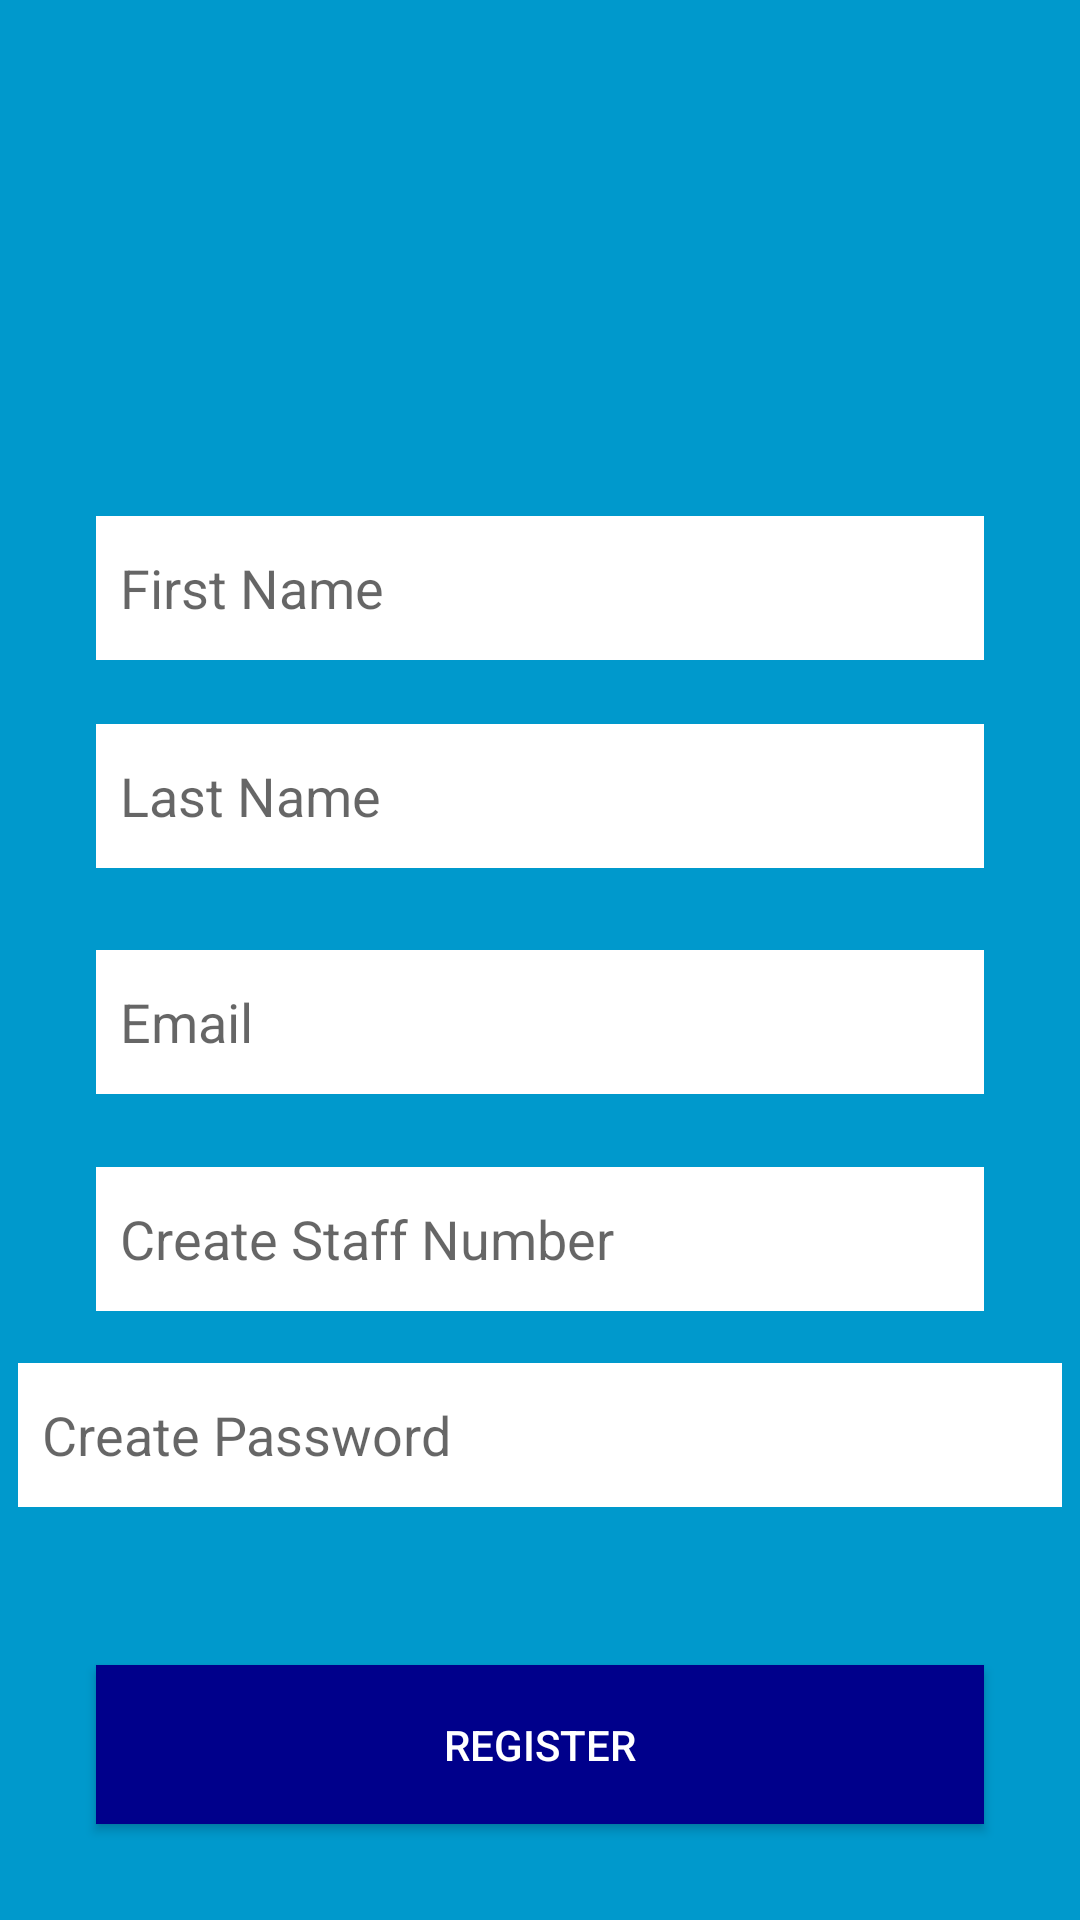

Write the Android layout XML for this screen, with the resource values it uses.
<!-- AndroidManifest.xml: application theme Theme.ProjectHadwareInventorySystem -->
<!-- res/layout/activity_register.xml -->
<?xml version="1.0" encoding="utf-8"?>
<androidx.constraintlayout.widget.ConstraintLayout xmlns:android="http://schemas.android.com/apk/res/android"
    xmlns:app="http://schemas.android.com/apk/res-auto"
    xmlns:tools="http://schemas.android.com/tools"
    android:id="@+id/main"
    android:layout_width="match_parent"
    android:layout_height="match_parent"
    android:background="@android:color/holo_blue_dark"
    tools:context=".MainActivity"
    tools:ignore="ExtraText">


    <ImageView
        android:id="@+id/regImage"
        android:layout_width="120dp"
        android:layout_height="120dp"
        android:contentDescription="Profile Picture"
        app:layout_constraintBottom_toBottomOf="parent"
        app:layout_constraintEnd_toEndOf="parent"
        app:layout_constraintHorizontal_bias="0.498"
        app:layout_constraintStart_toStartOf="parent"
        app:layout_constraintTop_toTopOf="parent"
        app:layout_constraintVertical_bias="0.026"
        app:srcCompat="@drawable/black_my_account" />


    <EditText
        android:id="@+id/regFirstName"
        android:layout_width="0dp"
        android:layout_height="48dp"
        android:layout_marginStart="32dp"
        android:layout_marginTop="24dp"
        android:layout_marginEnd="32dp"
        android:background="@android:color/white"
        android:ems="10"
        android:hint="First Name"
        android:inputType="text"
        android:paddingStart="8dp"
        android:paddingEnd="8dp"
        app:layout_constraintBottom_toBottomOf="parent"
        app:layout_constraintEnd_toEndOf="parent"
        app:layout_constraintHorizontal_bias="0.0"
        app:layout_constraintStart_toStartOf="parent"
        app:layout_constraintTop_toBottomOf="@+id/regImage"
        app:layout_constraintVertical_bias="0.033" />

    <EditText
        android:id="@+id/regLastName"
        android:layout_width="0dp"
        android:layout_height="48dp"
        android:layout_marginStart="32dp"
        android:layout_marginTop="16dp"
        android:layout_marginEnd="32dp"
        android:background="@android:color/white"
        android:ems="10"
        android:hint="Last Name"
        android:inputType="text"
        android:paddingStart="8dp"
        android:paddingEnd="8dp"
        app:layout_constraintBottom_toBottomOf="parent"
        app:layout_constraintEnd_toEndOf="parent"
        app:layout_constraintHorizontal_bias="0.0"
        app:layout_constraintStart_toStartOf="parent"
        app:layout_constraintTop_toBottomOf="@+id/regFirstName"
        app:layout_constraintVertical_bias="0.015" />

    <EditText
        android:id="@+id/regEmail"
        android:layout_width="0dp"
        android:layout_height="48dp"
        android:layout_marginStart="32dp"
        android:layout_marginTop="16dp"
        android:layout_marginEnd="32dp"
        android:background="@android:color/white"
        android:ems="10"
        android:hint="Email"
        android:inputType="textEmailAddress"
        android:paddingStart="8dp"
        android:paddingEnd="8dp"
        app:layout_constraintBottom_toBottomOf="parent"
        app:layout_constraintEnd_toEndOf="parent"
        app:layout_constraintHorizontal_bias="0.0"
        app:layout_constraintStart_toStartOf="parent"
        app:layout_constraintTop_toBottomOf="@+id/regLastName"
        app:layout_constraintVertical_bias="0.04" />

    <EditText
        android:id="@+id/regStaffNumber"
        android:layout_width="0dp"
        android:layout_height="48dp"
        android:layout_marginStart="32dp"
        android:layout_marginTop="16dp"
        android:layout_marginEnd="32dp"
        android:background="@android:color/white"
        android:ems="10"
        android:hint="Create Staff Number"
        android:inputType="text"
        android:paddingStart="8dp"
        android:paddingEnd="8dp"
        app:layout_constraintBottom_toBottomOf="parent"
        app:layout_constraintEnd_toEndOf="parent"
        app:layout_constraintHorizontal_bias="0.0"
        app:layout_constraintStart_toStartOf="parent"
        app:layout_constraintTop_toBottomOf="@+id/regEmail"
        app:layout_constraintVertical_bias="0.04" />


    <EditText
        android:id="@+id/regPassword"
        android:layout_width="348dp"
        android:layout_height="48dp"
        android:background="@android:color/white"
        android:ems="10"
        android:hint="Create Password"
        android:inputType="textPassword"
        android:paddingStart="8dp"
        android:paddingEnd="8dp"
        app:layout_constraintBottom_toBottomOf="parent"
        app:layout_constraintEnd_toEndOf="parent"
        app:layout_constraintHorizontal_bias="0.507"
        app:layout_constraintStart_toStartOf="parent"
        app:layout_constraintTop_toBottomOf="@+id/regStaffNumber"
        app:layout_constraintVertical_bias="0.111" />

    <Button
        android:id="@+id/regRegister"
        android:layout_width="0dp"
        android:layout_height="53dp"
        android:layout_marginStart="32dp"
        android:layout_marginEnd="32dp"
        android:layout_marginBottom="32dp"
        android:background="@color/dark_blue"
        android:text="REGISTER"
        android:textColor="@color/white"
        app:layout_constraintBottom_toBottomOf="parent"
        app:layout_constraintEnd_toEndOf="parent"
        app:layout_constraintStart_toStartOf="parent" />

</androidx.constraintlayout.widget.ConstraintLayout>
<!-- resources referenced by this layout -->
<resources>
  <color name="dark_blue">#00008B</color>
  <color name="white">#FFFFFFFF</color>
  <style name="Theme.ProjectHadwareInventorySystem" parent="Base.Theme.ProjectHadwareInventorySystem" />
  <style name="Base.Theme.ProjectHadwareInventorySystem" parent="Theme.AppCompat.Light.NoActionBar">
      </style>
</resources>
